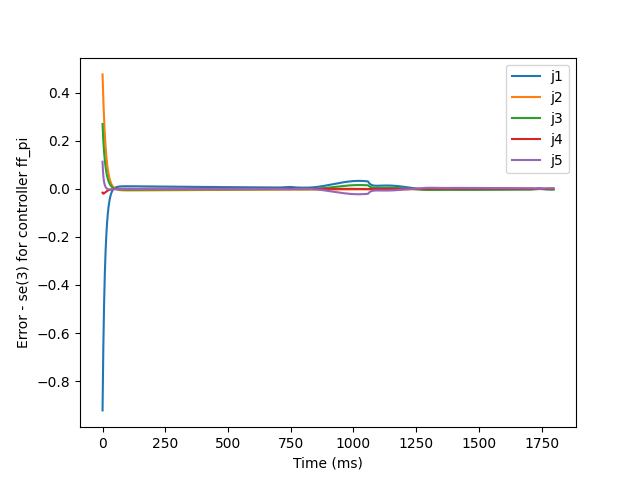

The data file committed next to this chart (first rows):
-1.0222658025401268, 0.474435210058966, 0.27391529624058064, -0.020879844073409495, 0.14609639013178513, -0.27176173084967925
-0.9218, 0.476, 0.2699, -0.01591, 0.1127, -0.2574
-0.8274, 0.4397, 0.2454, -0.0187, 0.08754, -0.2441
-0.7427, 0.4059, 0.2234, -0.01982, 0.0688, -0.2294
-0.6672, 0.3744, 0.2036, -0.02013, 0.0547, -0.2142
-0.6, 0.3451, 0.1857, -0.01999, 0.04403, -0.1991
-0.54, 0.318, 0.1696, -0.0195, 0.03595, -0.1843
-0.4864, 0.2929, 0.1551, -0.01878, 0.02956, -0.17
-0.4385, 0.2696, 0.1418, -0.01796, 0.02421, -0.1566
-0.3956, 0.248, 0.1298, -0.01708, 0.01973, -0.1442
-0.357, 0.2281, 0.1189, -0.01617, 0.01598, -0.1327
-0.3223, 0.2097, 0.1089, -0.01526, 0.01282, -0.1221
-0.2911, 0.1927, 0.09975, -0.01436, 0.01016, -0.1123
-0.2629, 0.177, 0.09139, -0.01349, 0.007925, -0.1032
-0.2374, 0.1626, 0.08372, -0.01265, 0.006043, -0.09481
-0.2144, 0.1492, 0.0767, -0.01183, 0.004459, -0.08709
-0.1936, 0.1369, 0.07025, -0.01106, 0.003126, -0.07998
-0.1747, 0.1256, 0.06434, -0.01032, 0.002006, -0.07343
-0.1576, 0.1151, 0.0589, -0.009622, 0.001065, -0.0674
-0.1421, 0.1055, 0.0539, -0.008959, 0.0002768, -0.06184
-0.128, 0.09661, 0.04931, -0.008332, -0.0003819, -0.05672
-0.1152, 0.08842, 0.04509, -0.00774, -0.0009305, -0.05201
-0.1036, 0.08088, 0.04121, -0.007183, -0.001385, -0.04766
-0.093, 0.07393, 0.03764, -0.006658, -0.00176, -0.04366
-0.08339, 0.06753, 0.03435, -0.006166, -0.002066, -0.03996
-0.07466, 0.06163, 0.03133, -0.005703, -0.002314, -0.03656
-0.06671, 0.05619, 0.02854, -0.00527, -0.002511, -0.03342
-0.05949, 0.05118, 0.02598, -0.004864, -0.002667, -0.03053
-0.05291, 0.04657, 0.02363, -0.004484, -0.002785, -0.02786
-0.04693, 0.04232, 0.02146, -0.004129, -0.002873, -0.0254
-0.04149, 0.03841, 0.01946, -0.003797, -0.002934, -0.02313
-0.03654, 0.03481, 0.01762, -0.003487, -0.002973, -0.02104
-0.03203, 0.03149, 0.01593, -0.003198, -0.002992, -0.0191
-0.02794, 0.02843, 0.01437, -0.002928, -0.002996, -0.01732
-0.02421, 0.02561, 0.01293, -0.002677, -0.002985, -0.01568
-0.02082, 0.02302, 0.01161, -0.002443, -0.002963, -0.01416
-0.01774, 0.02063, 0.0104, -0.002225, -0.002931, -0.01276
-0.01494, 0.01843, 0.009277, -0.002022, -0.002892, -0.01146
-0.0124, 0.0164, 0.008246, -0.001834, -0.002845, -0.01027
-0.01009, 0.01454, 0.007296, -0.001659, -0.002793, -0.009167
-0.007991, 0.01282, 0.006422, -0.001497, -0.002737, -0.008149
-0.006087, 0.01124, 0.005617, -0.001346, -0.002678, -0.00721
-0.004361, 0.009782, 0.004876, -0.001206, -0.002616, -0.006343
-0.002796, 0.008441, 0.004194, -0.001077, -0.002552, -0.005542
-0.001378, 0.007207, 0.003565, -0.0009568, -0.002486, -0.004803
-9.43331955401375e-05, 0.00607, 0.002987, -0.0008459, -0.00242, -0.004121
0.001067, 0.005024, 0.002454, -0.0007434, -0.002353, -0.003491
0.001889, 0.004061, 0.001962, -0.0006487, -0.00222, -0.00289
0.002645, 0.003175, 0.00151, -0.0005614, -0.002097, -0.002336
0.00334, 0.002359, 0.001093, -0.0004809, -0.001984, -0.001827
0.003979, 0.001608, 0.0007085, -0.0004067, -0.00188, -0.001358
0.004567, 0.0009175, 0.0003549, -0.0003385, -0.001784, -0.0009264
0.005108, 0.000282, 2.930097587907815e-05, -0.0002757, -0.001695, -0.0005291
0.005605, -0.0003027, -0.0002705, -0.000218, -0.001614, -0.0001634
0.006062, -0.0008405, -0.0005464, -0.000165, -0.001539, 0.0001732
0.006481, -0.001335, -0.0008004, -0.0001164, -0.00147, 0.000483
0.006867, -0.00179, -0.001034, -7.181152576129825e-05, -0.001406, 0.0007679
0.007221, -0.002209, -0.001249, -3.101425167578766e-05, -0.001348, 0.00103
0.007546, -0.002593, -0.001447, 6.308191605571569e-06, -0.001294, 0.001271
0.007845, -0.002947, -0.001629, 4.04175768042239e-05, -0.001244, 0.001493
0.008119, -0.003272, -0.001797, 7.155788656278563e-05, -0.001198, 0.001697
... 1,738 more rows
